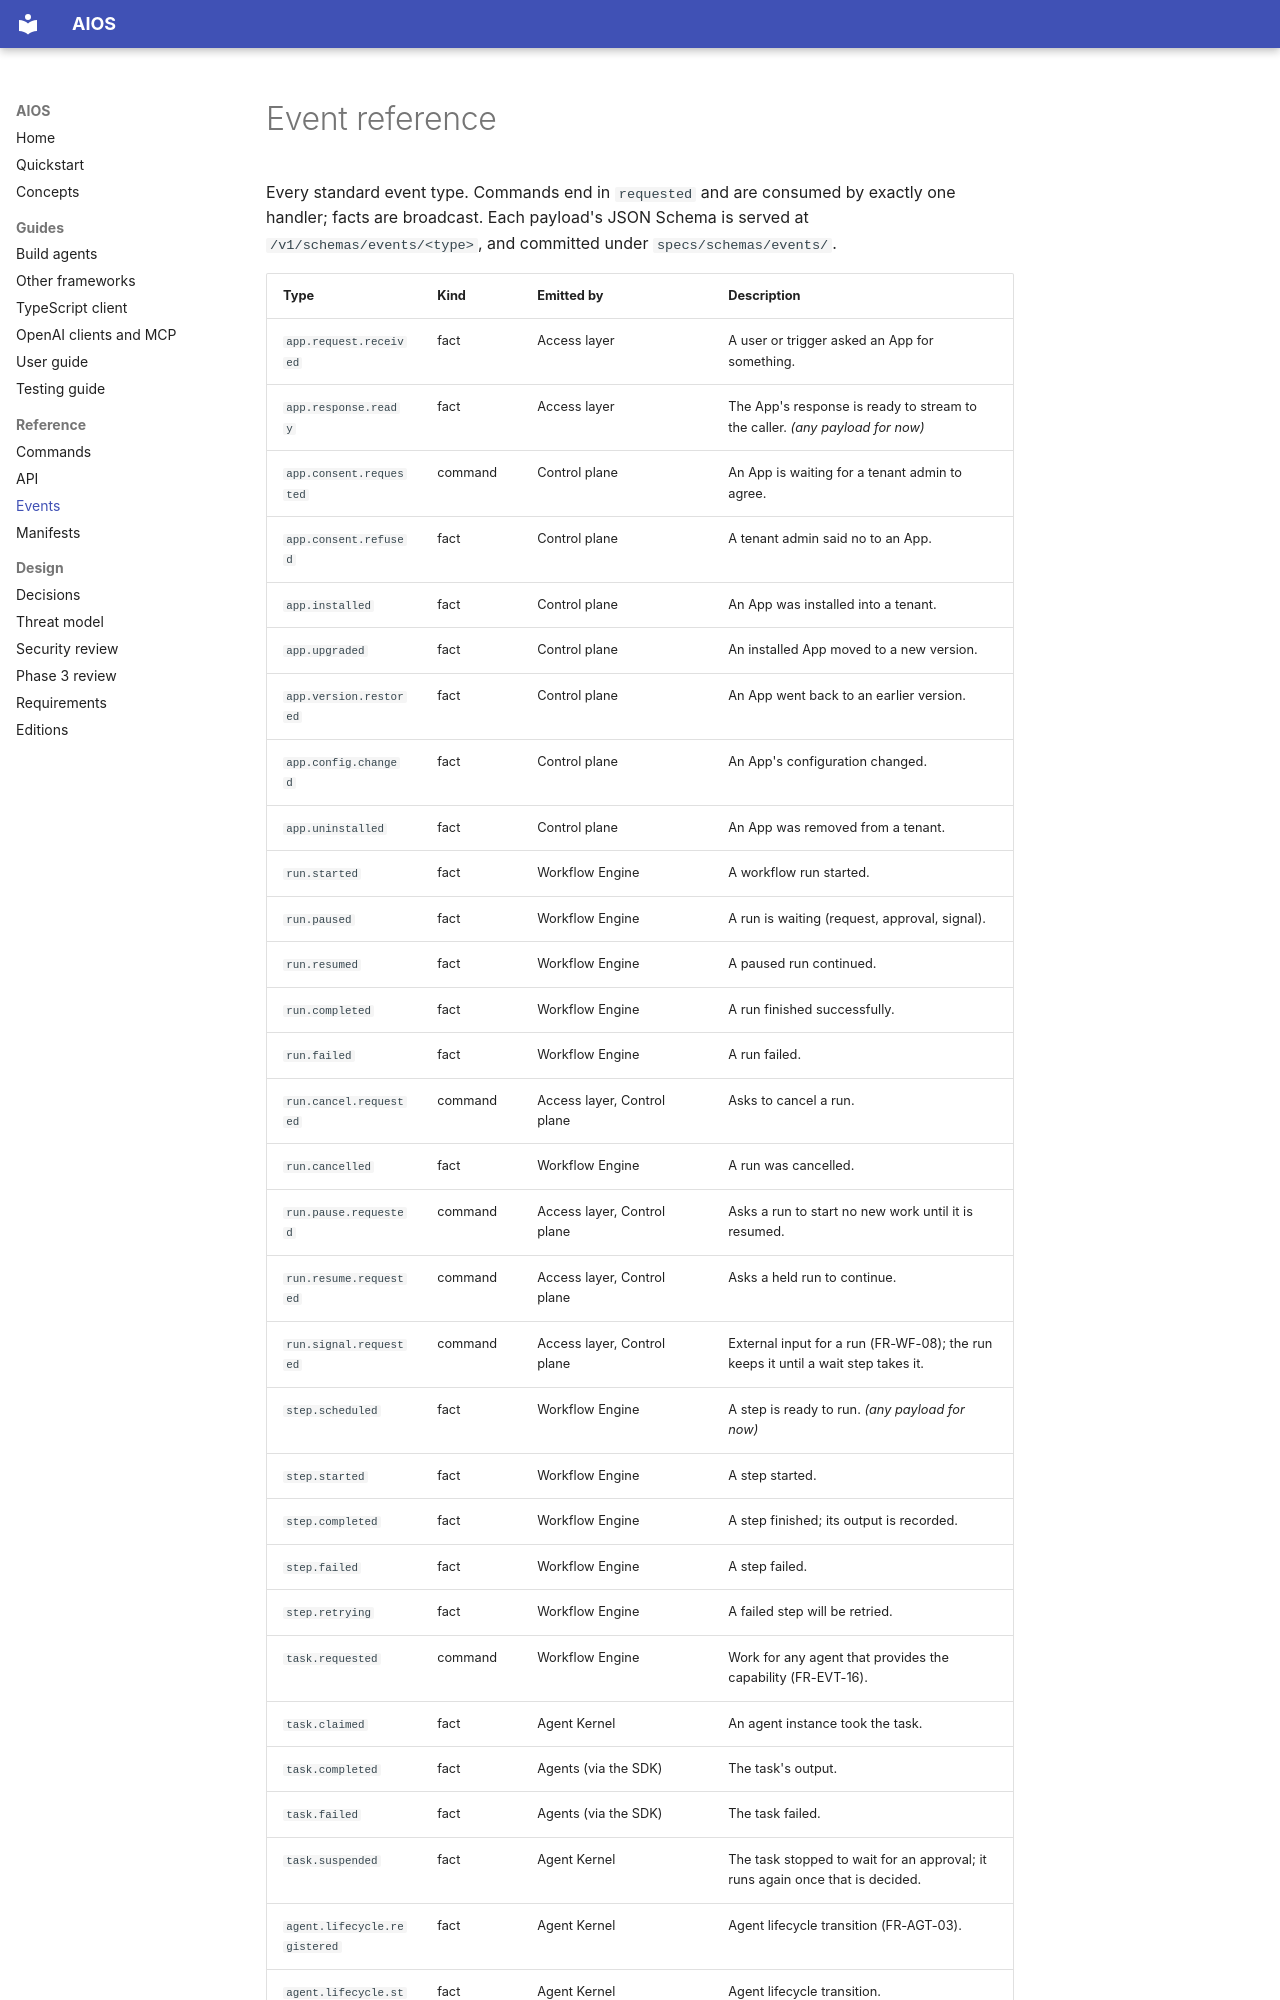

repository: washim1982/Universal-AI-Operating-System · page: reference/events/index.html · generator: mkdocs

# Event reference

<!-- Generated by `aios docs reference`. Do not edit: change the code it is made from. -->

Every standard event type. Commands end in `requested` and are consumed by exactly one
handler; facts are broadcast. Each payload's JSON Schema is served at
`/v1/schemas/events/<type>`, and committed under `specs/schemas/events/`.
